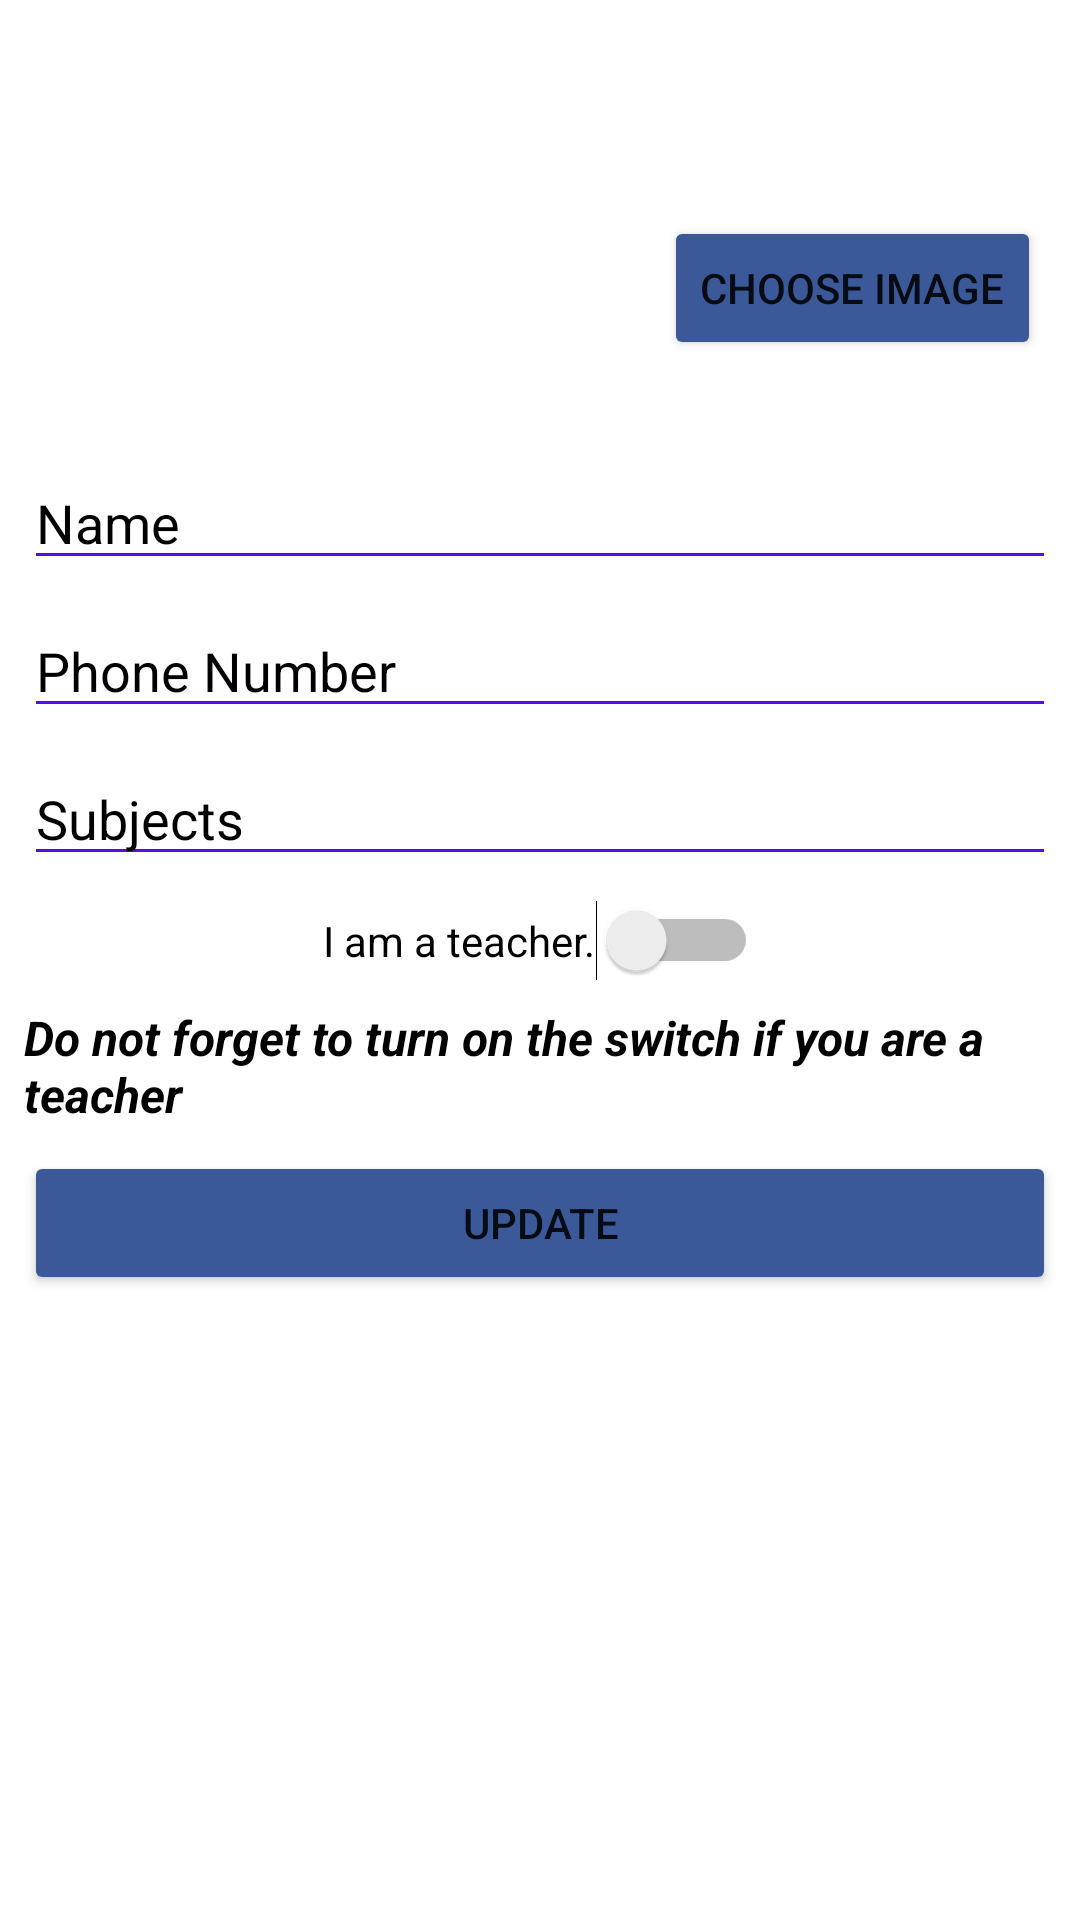

Produce the Android XML layout that renders to this screen, including the resource entries it uses.
<!-- AndroidManifest.xml: application theme Theme.MyTutionTeacher -->
<!-- res/layout/activity_add_update_details.xml -->
<?xml version="1.0" encoding="utf-8"?>
<androidx.constraintlayout.widget.ConstraintLayout xmlns:android="http://schemas.android.com/apk/res/android"
    xmlns:app="http://schemas.android.com/apk/res-auto"
    xmlns:tools="http://schemas.android.com/tools"
    android:layout_width="match_parent"
    android:layout_height="match_parent"
    android:background="#FFFFFF"
    android:backgroundTint="#0000897B"
    tools:context=".addUpdateDetails">

    <ImageView
        android:id="@+id/imageView"
        android:layout_width="0dp"
        android:layout_height="0dp"
        android:layout_marginStart="8dp"
        android:layout_marginTop="8dp"
        android:layout_marginEnd="160dp"
        app:layout_constraintBottom_toBottomOf="@+id/btnSelect"
        app:layout_constraintEnd_toEndOf="parent"
        app:layout_constraintHorizontal_bias="0.333"
        app:layout_constraintStart_toStartOf="parent"
        app:layout_constraintTop_toTopOf="parent"
        app:layout_constraintVertical_bias="1.0"
        app:srcCompat="@drawable/ic_launcher_foreground" />

    <EditText
        android:id="@+id/updateName"
        android:layout_width="0dp"
        android:layout_height="wrap_content"
        android:layout_marginStart="8dp"
        android:layout_marginTop="32dp"
        android:layout_marginEnd="8dp"
        android:backgroundTint="#5210E4"
        android:ems="10"
        android:hint="Name"
        android:inputType="textPersonName"
        android:textColor="#000000"
        android:textColorHint="#000000"
        app:layout_constraintEnd_toEndOf="parent"
        app:layout_constraintStart_toStartOf="parent"
        app:layout_constraintTop_toBottomOf="@+id/imageView" />

    <EditText
        android:id="@+id/updatePhone"
        android:layout_width="0dp"
        android:layout_height="wrap_content"
        android:layout_marginTop="8dp"
        android:backgroundTint="#5210E4"
        android:ems="10"
        android:hint="Phone Number"
        android:inputType="textPersonName"
        android:textColor="#000000"
        android:textColorHint="#000000"
        app:layout_constraintEnd_toEndOf="@+id/updateName"
        app:layout_constraintStart_toStartOf="@+id/updateName"
        app:layout_constraintTop_toBottomOf="@+id/updateName" />

    <EditText
        android:id="@+id/updatesubjects"
        android:layout_width="0dp"
        android:layout_height="wrap_content"
        android:layout_marginTop="8dp"
        android:backgroundTint="#5210E4"
        android:ems="10"
        android:hint="Subjects"
        android:inputType="textPersonName"
        android:textColor="#000000"
        android:textColorHint="#000000"
        app:layout_constraintEnd_toEndOf="@+id/updatePhone"
        app:layout_constraintStart_toStartOf="@+id/updatePhone"
        app:layout_constraintTop_toBottomOf="@+id/updatePhone" />

    <Button
        android:id="@+id/btnUpdate"
        android:layout_width="0dp"
        android:layout_height="wrap_content"
        android:layout_marginTop="8dp"
        android:backgroundTint="#3B5998"
        android:text="Update"
        app:iconTint="#FFFFFF"
        app:layout_constraintEnd_toEndOf="@+id/textView"
        app:layout_constraintStart_toStartOf="@+id/textView"
        app:layout_constraintTop_toBottomOf="@+id/textView" />

    <Switch
        android:id="@+id/switchUpdate"
        android:layout_width="wrap_content"
        android:layout_height="wrap_content"
        android:layout_marginTop="8dp"
        android:text="I am a teacher."
        android:textColor="#000000"
        android:textColorHint="#000000"
        app:layout_constraintEnd_toEndOf="@+id/updatesubjects"
        app:layout_constraintStart_toStartOf="@+id/updatesubjects"
        app:layout_constraintTop_toBottomOf="@+id/updatesubjects" />

    <TextView
        android:id="@+id/textView"
        android:layout_width="0dp"
        android:layout_height="wrap_content"
        android:layout_marginTop="8dp"
        android:text="Do not forget to turn on the switch if you are a teacher"
        android:textColor="#000000"
        android:textSize="16sp"
        android:textStyle="bold|italic"
        app:layout_constraintEnd_toEndOf="@+id/updatesubjects"
        app:layout_constraintStart_toStartOf="@+id/updatesubjects"
        app:layout_constraintTop_toBottomOf="@+id/switchUpdate" />

    <Button
        android:id="@+id/btnSelect"
        android:layout_width="wrap_content"
        android:layout_height="wrap_content"
        android:layout_marginStart="16dp"
        android:layout_marginTop="72dp"
        android:layout_marginEnd="8dp"
        android:backgroundTint="#3B5998"
        android:text="Choose Image"
        app:iconTint="#FFFFFF"
        app:layout_constraintEnd_toEndOf="parent"
        app:layout_constraintStart_toEndOf="@+id/imageView"
        app:layout_constraintTop_toTopOf="parent" />
</androidx.constraintlayout.widget.ConstraintLayout>
<!-- resources referenced by this layout -->
<resources>
  <!-- drawable ic_launcher_foreground: png bitmap (mipmap-xhdpi, 3681 bytes) -->
  <style name="Theme.MyTutionTeacher" parent="Theme.MaterialComponents.DayNight.DarkActionBar">
          
          <item name="colorPrimary">@color/purple_500</item>
          <item name="colorPrimaryVariant">@color/purple_700</item>
          <item name="colorOnPrimary">@color/white</item>
          
          <item name="colorSecondary">@color/teal_200</item>
          <item name="colorSecondaryVariant">@color/teal_700</item>
          <item name="colorOnSecondary">@color/black</item>
          
          <item name="android:statusBarColor" tools:targetApi="l">?attr/colorPrimaryVariant</item>
          
      </style>
  <!-- not gathered from this repository: default colours our renderer supplied (Android Studio template values) -->
  <color name="purple_500">#FF6200EE</color>
  <color name="purple_700">#FF3700B3</color>
  <color name="teal_200">#FF03DAC5</color>
  <color name="teal_700">#FF018786</color>
  <color name="black">#FF000000</color>
  <color name="white">#FFFFFFFF</color>
</resources>
